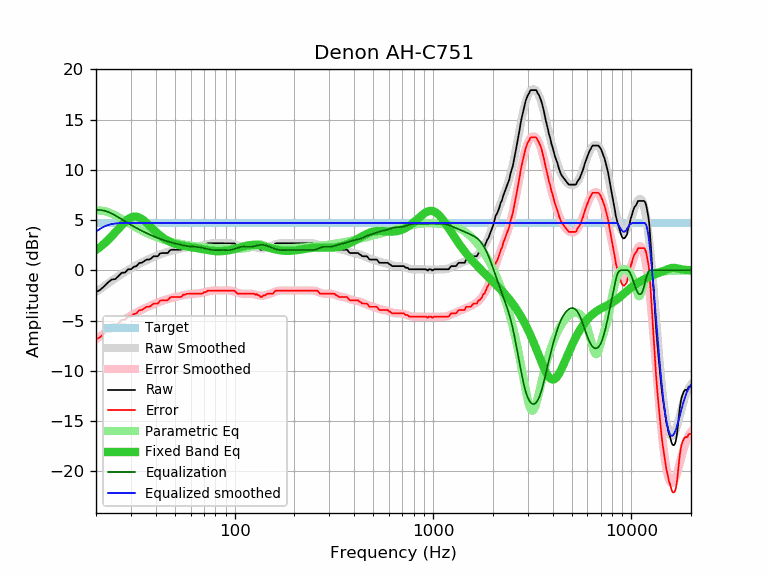

Source data for this figure (header and first rows):
frequency, raw, error, smoothed, error_smoothed, equalization, parametric_eq, equalized_raw, equalized_smoothed, target
20, -2.18, -6.88, -2.16, -6.86, 6.00, 2.02, 3.82, 3.84, 4.70
21, -1.95, -6.65, -1.86, -6.57, 6.00, 2.32, 4.05, 4.14, 4.70
22, -1.59, -6.29, -1.58, -6.28, 5.94, 2.65, 4.35, 4.36, 4.70
23, -1.21, -5.91, -1.31, -6.01, 5.82, 3.01, 4.61, 4.51, 4.70
24, -0.93, -5.63, -1.05, -5.75, 5.65, 3.38, 4.72, 4.60, 4.70
25, -0.88, -5.58, -0.81, -5.51, 5.46, 3.77, 4.58, 4.65, 4.70
26, -0.56, -5.26, -0.58, -5.28, 5.27, 4.15, 4.71, 4.69, 4.70
27, -0.25, -4.95, -0.37, -5.07, 5.07, 4.51, 4.82, 4.70, 4.70
28, -0.23, -4.93, -0.17, -4.87, 4.87, 4.83, 4.64, 4.70, 4.70
29, 0.09, -4.61, 0.02, -4.68, 4.68, 5.08, 4.78, 4.70, 4.70
30, 0.09, -4.61, 0.19, -4.51, 4.51, 5.26, 4.61, 4.70, 4.70
31, 0.34, -4.36, 0.35, -4.35, 4.35, 5.34, 4.70, 4.70, 4.70
32, 0.41, -4.29, 0.50, -4.20, 4.20, 5.34, 4.62, 4.70, 4.70
33, 0.72, -3.98, 0.64, -4.06, 4.06, 5.25, 4.79, 4.70, 4.70
34, 0.74, -3.96, 0.77, -3.93, 3.93, 5.11, 4.67, 4.70, 4.70
35, 0.90, -3.80, 0.90, -3.81, 3.81, 4.92, 4.71, 4.70, 4.70
36, 1.06, -3.64, 1.01, -3.69, 3.69, 4.70, 4.75, 4.70, 4.70
37, 1.06, -3.64, 1.12, -3.58, 3.58, 4.48, 4.65, 4.70, 4.70
38, 1.18, -3.52, 1.22, -3.48, 3.48, 4.25, 4.66, 4.70, 4.70
39, 1.39, -3.31, 1.32, -3.38, 3.38, 4.04, 4.78, 4.70, 4.70
40, 1.39, -3.31, 1.41, -3.29, 3.29, 3.83, 4.68, 4.70, 4.70
41, 1.39, -3.31, 1.50, -3.21, 3.21, 3.64, 4.60, 4.70, 4.70
42, 1.66, -3.04, 1.58, -3.13, 3.13, 3.47, 4.79, 4.70, 4.70
43, 1.71, -2.99, 1.65, -3.05, 3.05, 3.31, 4.77, 4.70, 4.70
44, 1.71, -2.99, 1.72, -2.99, 2.99, 3.17, 4.70, 4.70, 4.70
45, 1.71, -2.99, 1.78, -2.92, 2.92, 3.05, 4.64, 4.70, 4.70
46, 1.71, -2.99, 1.84, -2.87, 2.87, 2.94, 4.58, 4.70, 4.70
47, 1.95, -2.75, 1.89, -2.81, 2.81, 2.85, 4.77, 4.70, 4.70
48, 2.04, -2.66, 1.94, -2.76, 2.76, 2.77, 4.81, 4.70, 4.70
49, 2.04, -2.66, 1.98, -2.72, 2.72, 2.69, 4.76, 4.70, 4.70
50, 2.04, -2.66, 2.03, -2.67, 2.67, 2.63, 4.72, 4.70, 4.70
51, 2.04, -2.66, 2.07, -2.63, 2.63, 2.58, 4.68, 4.70, 4.70
52, 2.04, -2.66, 2.11, -2.59, 2.59, 2.53, 4.64, 4.70, 4.70
53, 2.04, -2.66, 2.15, -2.55, 2.55, 2.50, 4.60, 4.70, 4.70
54, 2.06, -2.64, 2.18, -2.52, 2.52, 2.46, 4.58, 4.70, 4.70
55, 2.27, -2.43, 2.22, -2.48, 2.48, 2.43, 4.76, 4.70, 4.70
56, 2.25, -2.45, 2.25, -2.45, 2.45, 2.40, 4.71, 4.70, 4.70
57, 2.35, -2.35, 2.28, -2.43, 2.43, 2.38, 4.78, 4.70, 4.70
58, 2.36, -2.34, 2.30, -2.40, 2.40, 2.36, 4.77, 4.70, 4.70
59, 2.36, -2.34, 2.32, -2.38, 2.38, 2.33, 4.75, 4.70, 4.70
60, 2.36, -2.34, 2.33, -2.37, 2.37, 2.31, 4.73, 4.70, 4.70
61, 2.36, -2.34, 2.35, -2.36, 2.36, 2.29, 4.72, 4.70, 4.70
62, 2.36, -2.34, 2.36, -2.35, 2.35, 2.27, 4.71, 4.70, 4.70
63, 2.36, -2.34, 2.37, -2.34, 2.34, 2.24, 4.70, 4.70, 4.70
64, 2.36, -2.34, 2.38, -2.33, 2.33, 2.22, 4.69, 4.70, 4.70
65, 2.36, -2.34, 2.39, -2.31, 2.31, 2.20, 4.68, 4.70, 4.70
66, 2.36, -2.34, 2.40, -2.30, 2.30, 2.17, 4.66, 4.70, 4.70
67, 2.36, -2.34, 2.42, -2.28, 2.28, 2.15, 4.64, 4.70, 4.70
68, 2.36, -2.34, 2.44, -2.26, 2.26, 2.12, 4.62, 4.70, 4.70
69, 2.40, -2.30, 2.47, -2.23, 2.23, 2.10, 4.64, 4.70, 4.70
70, 2.52, -2.18, 2.50, -2.20, 2.20, 2.08, 4.73, 4.70, 4.70
71, 2.52, -2.18, 2.53, -2.17, 2.17, 2.05, 4.70, 4.70, 4.70
72, 2.55, -2.15, 2.56, -2.14, 2.14, 2.03, 4.69, 4.70, 4.70
73, 2.68, -2.02, 2.59, -2.11, 2.11, 2.01, 4.79, 4.70, 4.70
74, 2.68, -2.02, 2.62, -2.08, 2.08, 1.99, 4.77, 4.70, 4.70
75, 2.68, -2.02, 2.64, -2.06, 2.06, 1.97, 4.74, 4.70, 4.70
76, 2.68, -2.02, 2.66, -2.04, 2.04, 1.96, 4.72, 4.70, 4.70
77, 2.68, -2.02, 2.68, -2.03, 2.03, 1.94, 4.71, 4.70, 4.70
78, 2.68, -2.02, 2.69, -2.02, 2.02, 1.93, 4.70, 4.70, 4.70
79, 2.68, -2.02, 2.69, -2.01, 2.01, 1.92, 4.69, 4.70, 4.70
... 553 more rows
